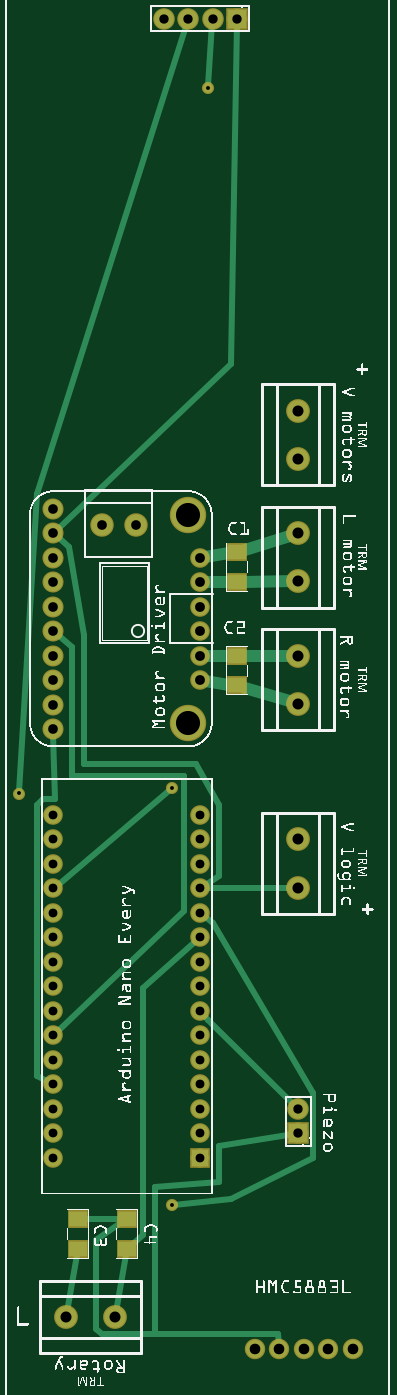
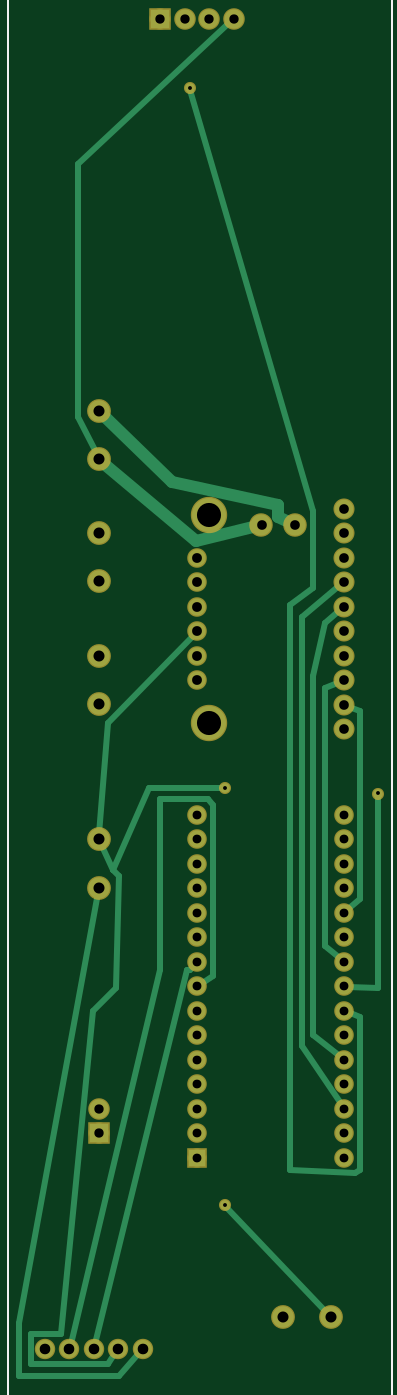
Circuit board: 8 layer files. Board 37.2 x 140.7 mm.
- bottom_copper: robot_copperBottom.gbl (3551 bytes)
- top_copper: robot_copperTop.gtl (3581 bytes)
- drill: robot_drill.txt (1385 bytes)
- bottom_mask: robot_maskBottom.gbs (1725 bytes)
- top_mask: robot_maskTop.gts (1877 bytes)
- paste: robot_pasteMaskTop.gtp (472 bytes)
- bottom_silk: robot_silkBottom.gbo (360 bytes)
- top_silk: robot_silkTop.gto (715665 bytes)

=== bottom_copper: robot_copperBottom.gbl ===
G04 MADE WITH FRITZING*
G04 WWW.FRITZING.ORG*
G04 DOUBLE SIDED*
G04 HOLES PLATED*
G04 CONTOUR ON CENTER OF CONTOUR VECTOR*
%ASAXBY*%
%FSLAX23Y23*%
%MOIN*%
%OFA0B0*%
%SFA1.0B1.0*%
%ADD10C,0.070000*%
%ADD11C,0.138425*%
%ADD12C,0.086000*%
%ADD13C,0.076000*%
%ADD14C,0.073379*%
%ADD15C,0.078000*%
%ADD16C,0.087268*%
%ADD17C,0.087253*%
%ADD18C,0.039370*%
%ADD19R,0.069972X0.070000*%
%ADD20R,0.078000X0.078000*%
%ADD21C,0.024000*%
%ADD22C,0.048000*%
%LNCOPPER0*%
G90*
G70*
G54D10*
X799Y1248D03*
X799Y1348D03*
X799Y1448D03*
X799Y1548D03*
X799Y1648D03*
X799Y1748D03*
X799Y1848D03*
X799Y1948D03*
X799Y2048D03*
X799Y2148D03*
X799Y2248D03*
X799Y2348D03*
X799Y2448D03*
X799Y2548D03*
X799Y2648D03*
X199Y1248D03*
X199Y1348D03*
X199Y1448D03*
X199Y1548D03*
X199Y1648D03*
X199Y1748D03*
X199Y1848D03*
X199Y1948D03*
X199Y2048D03*
X199Y2148D03*
X199Y2248D03*
X199Y2348D03*
X199Y2448D03*
X199Y2548D03*
X199Y2648D03*
G54D11*
X749Y3873D03*
G54D12*
X398Y3833D03*
X536Y3833D03*
G54D13*
X199Y3898D03*
X199Y3798D03*
X199Y3698D03*
X199Y3598D03*
X199Y3498D03*
X199Y3398D03*
X199Y3298D03*
G54D11*
X749Y3023D03*
G54D13*
X199Y3198D03*
X199Y3098D03*
X199Y2998D03*
G54D10*
X799Y3198D03*
X799Y3298D03*
X799Y3398D03*
X799Y3498D03*
X799Y3598D03*
X799Y3698D03*
G54D14*
X1020Y468D03*
X1120Y468D03*
X1220Y468D03*
X1320Y468D03*
X1420Y468D03*
G54D15*
X1199Y1348D03*
X1199Y1448D03*
X949Y5898D03*
X849Y5898D03*
X749Y5898D03*
X649Y5898D03*
G54D16*
X1199Y2351D03*
G54D17*
X1199Y2548D03*
G54D16*
X1199Y4101D03*
G54D17*
X1199Y4298D03*
G54D16*
X1199Y3601D03*
G54D17*
X1199Y3798D03*
G54D16*
X1199Y3101D03*
G54D17*
X1199Y3298D03*
G54D16*
X252Y598D03*
G54D17*
X449Y598D03*
G54D18*
X684Y2759D03*
X684Y1055D03*
X60Y2735D03*
X828Y5615D03*
G54D19*
X799Y1248D03*
G54D20*
X1199Y1348D03*
X949Y5898D03*
G54D21*
X180Y3090D02*
X132Y3071D01*
X132Y3071D02*
X132Y2303D01*
X132Y2303D02*
X185Y2259D01*
G54D22*
D02*
X416Y3841D02*
X468Y3863D01*
X468Y3863D02*
X468Y3911D01*
X468Y3911D02*
X900Y4007D01*
X900Y4007D02*
X1183Y4282D01*
G54D21*
D02*
X213Y2059D02*
X276Y2111D01*
X276Y2111D02*
X276Y3167D01*
X276Y3167D02*
X217Y3190D01*
D02*
X1215Y489D02*
X840Y2015D01*
X840Y2015D02*
X828Y2015D01*
X828Y2015D02*
X811Y2034D01*
D02*
X1315Y489D02*
X948Y2015D01*
X948Y2015D02*
X948Y2711D01*
X948Y2711D02*
X756Y2711D01*
X756Y2711D02*
X732Y2687D01*
X732Y2687D02*
X732Y1991D01*
X732Y1991D02*
X784Y1958D01*
D02*
X1189Y2527D02*
X1140Y2423D01*
X1140Y2423D02*
X1116Y2399D01*
X1116Y2399D02*
X1128Y1943D01*
X1128Y1943D02*
X1224Y1847D01*
X1224Y1847D02*
X1356Y527D01*
X1356Y527D02*
X1476Y527D01*
X1476Y527D02*
X1476Y407D01*
X1476Y407D02*
X1164Y407D01*
X1164Y407D02*
X1133Y450D01*
D02*
X813Y3383D02*
X1164Y3023D01*
X1164Y3023D02*
X1197Y2570D01*
G54D22*
D02*
X1182Y4086D02*
X804Y3767D01*
X804Y3767D02*
X555Y3828D01*
G54D21*
D02*
X692Y2759D02*
X996Y2759D01*
X996Y2759D02*
X1140Y2423D01*
D02*
X663Y5885D02*
X1284Y5303D01*
X1284Y5303D02*
X1284Y4271D01*
X1284Y4271D02*
X1209Y4121D01*
D02*
X679Y1049D02*
X267Y614D01*
D02*
X1035Y452D02*
X1116Y359D01*
X1116Y359D02*
X1524Y359D01*
X1524Y359D02*
X1524Y575D01*
X1524Y575D02*
X1203Y2329D01*
D02*
X214Y3485D02*
X276Y3431D01*
X276Y3431D02*
X324Y3215D01*
X324Y3215D02*
X324Y1751D01*
X324Y1751D02*
X213Y1659D01*
D02*
X214Y3585D02*
X372Y3455D01*
X372Y3455D02*
X372Y1703D01*
X372Y1703D02*
X209Y1463D01*
D02*
X60Y2727D02*
X60Y1943D01*
X60Y1943D02*
X181Y1947D01*
D02*
X826Y5608D02*
X324Y3887D01*
X324Y3887D02*
X324Y3575D01*
X324Y3575D02*
X420Y3503D01*
X420Y3503D02*
X420Y1199D01*
X420Y1199D02*
X156Y1187D01*
X156Y1187D02*
X132Y1199D01*
X132Y1199D02*
X132Y1823D01*
X132Y1823D02*
X182Y1842D01*
G04 End of Copper0*
M02*
=== top_copper: robot_copperTop.gtl ===
G04 MADE WITH FRITZING*
G04 WWW.FRITZING.ORG*
G04 DOUBLE SIDED*
G04 HOLES PLATED*
G04 CONTOUR ON CENTER OF CONTOUR VECTOR*
%ASAXBY*%
%FSLAX23Y23*%
%MOIN*%
%OFA0B0*%
%SFA1.0B1.0*%
%ADD10C,0.138425*%
%ADD11C,0.086000*%
%ADD12C,0.076000*%
%ADD13C,0.070000*%
%ADD14C,0.073379*%
%ADD15C,0.078000*%
%ADD16C,0.087268*%
%ADD17C,0.087253*%
%ADD18C,0.039370*%
%ADD19R,0.074803X0.062992*%
%ADD20R,0.078000X0.078000*%
%ADD21R,0.069972X0.070000*%
%ADD22C,0.048000*%
%ADD23C,0.024000*%
%LNCOPPER1*%
G90*
G70*
G54D10*
X749Y3873D03*
G54D11*
X398Y3833D03*
X536Y3833D03*
G54D12*
X199Y3898D03*
X199Y3798D03*
X199Y3698D03*
X199Y3598D03*
X199Y3498D03*
X199Y3398D03*
X199Y3298D03*
G54D10*
X749Y3023D03*
G54D12*
X199Y3198D03*
X199Y3098D03*
X199Y2998D03*
G54D13*
X799Y3198D03*
X799Y3298D03*
X799Y3398D03*
X799Y3498D03*
X799Y3598D03*
X799Y3698D03*
G54D14*
X1020Y468D03*
X1120Y468D03*
X1220Y468D03*
X1320Y468D03*
X1420Y468D03*
G54D15*
X1199Y1348D03*
X1199Y1448D03*
X949Y5898D03*
X849Y5898D03*
X749Y5898D03*
X649Y5898D03*
G54D16*
X1199Y2351D03*
G54D17*
X1199Y2548D03*
G54D16*
X1199Y4101D03*
G54D17*
X1199Y4298D03*
G54D16*
X1199Y3601D03*
G54D17*
X1199Y3798D03*
G54D16*
X1199Y3101D03*
G54D17*
X1199Y3298D03*
G54D16*
X252Y598D03*
G54D17*
X449Y598D03*
G54D13*
X799Y1248D03*
X799Y1348D03*
X799Y1448D03*
X799Y1548D03*
X799Y1648D03*
X799Y1748D03*
X799Y1848D03*
X799Y1948D03*
X799Y2048D03*
X799Y2148D03*
X799Y2248D03*
X799Y2348D03*
X799Y2448D03*
X799Y2548D03*
X799Y2648D03*
X199Y1248D03*
X199Y1348D03*
X199Y1448D03*
X199Y1548D03*
X199Y1648D03*
X199Y1748D03*
X199Y1848D03*
X199Y1948D03*
X199Y2048D03*
X199Y2148D03*
X199Y2248D03*
X199Y2348D03*
X199Y2448D03*
X199Y2548D03*
X199Y2648D03*
G54D18*
X684Y1055D03*
X828Y5615D03*
X60Y2735D03*
X684Y2759D03*
G54D19*
X949Y3598D03*
X949Y3720D03*
X949Y3298D03*
X949Y3176D03*
G54D20*
X1199Y1348D03*
X949Y5898D03*
G54D19*
X299Y998D03*
X299Y876D03*
X499Y998D03*
X499Y876D03*
G54D21*
X799Y1248D03*
G54D22*
X819Y3195D02*
X917Y3180D01*
D02*
X1177Y3107D02*
X981Y3166D01*
D02*
X819Y3298D02*
X917Y3298D01*
D02*
X1176Y3298D02*
X981Y3298D01*
D02*
X819Y3598D02*
X917Y3598D01*
D02*
X1176Y3601D02*
X981Y3598D01*
D02*
X917Y3715D02*
X819Y3701D01*
D02*
X1177Y3791D02*
X981Y3730D01*
G54D23*
D02*
X1185Y1461D02*
X828Y1811D01*
X828Y1811D02*
X810Y1834D01*
D02*
X453Y620D02*
X494Y850D01*
D02*
X785Y2136D02*
X564Y1943D01*
X564Y1943D02*
X564Y935D01*
X564Y935D02*
X527Y902D01*
D02*
X199Y2978D02*
X204Y2711D01*
X204Y2711D02*
X156Y2711D01*
X156Y2711D02*
X132Y2687D01*
X132Y2687D02*
X132Y1583D01*
X132Y1583D02*
X183Y1556D01*
D02*
X331Y998D02*
X467Y998D01*
D02*
X1180Y1345D02*
X876Y1295D01*
X876Y1295D02*
X876Y1151D01*
X876Y1151D02*
X612Y1127D01*
X612Y1127D02*
X612Y527D01*
X612Y527D02*
X396Y527D01*
X396Y527D02*
X372Y551D01*
X372Y551D02*
X372Y911D01*
X372Y911D02*
X467Y976D01*
D02*
X1119Y489D02*
X1116Y527D01*
X1116Y527D02*
X612Y527D01*
D02*
X212Y2359D02*
X678Y2754D01*
D02*
X214Y3385D02*
X276Y3335D01*
X276Y3335D02*
X276Y2807D01*
X276Y2807D02*
X732Y2807D01*
X732Y2807D02*
X732Y2255D01*
X732Y2255D02*
X212Y1760D01*
D02*
X256Y620D02*
X294Y850D01*
D02*
X813Y2237D02*
X852Y2207D01*
X852Y2207D02*
X1260Y1511D01*
X1260Y1511D02*
X1260Y1247D01*
X1260Y1247D02*
X924Y1079D01*
X924Y1079D02*
X692Y1056D01*
D02*
X817Y2348D02*
X1176Y2351D01*
D02*
X214Y3785D02*
X264Y3743D01*
X264Y3743D02*
X324Y3383D01*
X324Y3383D02*
X324Y2855D01*
X324Y2855D02*
X780Y2855D01*
X780Y2855D02*
X876Y2687D01*
X876Y2687D02*
X876Y2399D01*
X876Y2399D02*
X814Y2358D01*
D02*
X948Y5879D02*
X924Y4487D01*
X924Y4487D02*
X213Y3811D01*
D02*
X743Y5880D02*
X132Y3959D01*
X132Y3959D02*
X60Y2743D01*
D02*
X847Y5879D02*
X829Y5623D01*
G04 End of Copper1*
M02*
=== drill: robot_drill.txt ===
; NON-PLATED HOLES START AT T1
; THROUGH (PLATED) HOLES START AT T100
M48
INCH
T100C0.043288
T101C0.038000
T102C0.045031
T103C0.015748
T104C0.045046
T105C0.040000
T106C0.098425
T107C0.039370
T108C0.036000
%
T100
X012202Y004678
X011202Y004678
X014202Y004678
X010202Y004678
X013202Y004678
T101
X006487Y058977
X007487Y058977
X008487Y058977
X009487Y058977
X011987Y013477
X011987Y014477
T102
X011987Y037977
X011987Y042977
X011987Y032977
X004487Y005977
X011987Y025477
T103
X006840Y010552
X006840Y027592
X008280Y056152
X000599Y027352
T104
X011987Y041008
X011987Y023508
X011987Y036008
X011987Y031008
X002518Y005977
T105
X007987Y035977
X007987Y034977
X007987Y031977
X007987Y032977
X007987Y033977
X007987Y036977
T106
X007487Y030227
X007487Y038727
T107
X003978Y038327
X001987Y031977
X005356Y038327
X001987Y030977
X001987Y036977
X001987Y029977
X001987Y037977
X001987Y033977
X001987Y038977
X001987Y032977
X001987Y034977
X001987Y035977
T108
X007987Y017477
X001987Y019477
X001987Y013477
X007987Y012477
X001987Y017477
X007987Y016477
X007987Y021477
X001987Y023477
X007987Y022477
X001987Y014477
X007987Y014477
X001987Y016477
X007987Y020477
X001987Y022477
X007987Y019477
X007987Y026477
X001987Y025477
X001987Y024477
X001987Y020477
X007987Y018477
X001987Y021477
X001987Y015477
X007987Y015477
X007987Y024477
X007987Y025477
X001987Y012477
X007987Y023477
X007987Y013477
X001987Y018477
X001987Y026477
T00
M30

=== bottom_mask: robot_maskBottom.gbs ===
G04 MADE WITH FRITZING*
G04 WWW.FRITZING.ORG*
G04 DOUBLE SIDED*
G04 HOLES PLATED*
G04 CONTOUR ON CENTER OF CONTOUR VECTOR*
%ASAXBY*%
%FSLAX23Y23*%
%MOIN*%
%OFA0B0*%
%SFA1.0B1.0*%
%ADD10C,0.080000*%
%ADD11C,0.148425*%
%ADD12C,0.096000*%
%ADD13C,0.086000*%
%ADD14C,0.083379*%
%ADD15C,0.088000*%
%ADD16C,0.097268*%
%ADD17C,0.097253*%
%ADD18C,0.049370*%
%ADD19R,0.079972X0.080000*%
%ADD20R,0.088000X0.088000*%
%LNMASK0*%
G90*
G70*
G54D10*
X799Y1248D03*
X799Y1348D03*
X799Y1448D03*
X799Y1548D03*
X799Y1648D03*
X799Y1748D03*
X799Y1848D03*
X799Y1948D03*
X799Y2048D03*
X799Y2148D03*
X799Y2248D03*
X799Y2348D03*
X799Y2448D03*
X799Y2548D03*
X799Y2648D03*
X199Y1248D03*
X199Y1348D03*
X199Y1448D03*
X199Y1548D03*
X199Y1648D03*
X199Y1748D03*
X199Y1848D03*
X199Y1948D03*
X199Y2048D03*
X199Y2148D03*
X199Y2248D03*
X199Y2348D03*
X199Y2448D03*
X199Y2548D03*
X199Y2648D03*
G54D11*
X749Y3873D03*
G54D12*
X398Y3833D03*
X536Y3833D03*
G54D13*
X199Y3898D03*
X199Y3798D03*
X199Y3698D03*
X199Y3598D03*
X199Y3498D03*
X199Y3398D03*
X199Y3298D03*
G54D11*
X749Y3023D03*
G54D13*
X199Y3198D03*
X199Y3098D03*
X199Y2998D03*
G54D10*
X799Y3198D03*
X799Y3298D03*
X799Y3398D03*
X799Y3498D03*
X799Y3598D03*
X799Y3698D03*
G54D14*
X1020Y468D03*
X1120Y468D03*
X1220Y468D03*
X1320Y468D03*
X1420Y468D03*
G54D15*
X1199Y1348D03*
X1199Y1448D03*
X949Y5898D03*
X849Y5898D03*
X749Y5898D03*
X649Y5898D03*
G54D16*
X1199Y2351D03*
G54D17*
X1199Y2548D03*
G54D16*
X1199Y4101D03*
G54D17*
X1199Y4298D03*
G54D16*
X1199Y3601D03*
G54D17*
X1199Y3798D03*
G54D16*
X1199Y3101D03*
G54D17*
X1199Y3298D03*
G54D16*
X252Y598D03*
G54D17*
X449Y598D03*
G54D18*
X684Y2759D03*
X684Y1055D03*
X60Y2735D03*
X828Y5615D03*
G54D19*
X799Y1248D03*
G54D20*
X1199Y1348D03*
X949Y5898D03*
G04 End of Mask0*
M02*
=== top_mask: robot_maskTop.gts ===
G04 MADE WITH FRITZING*
G04 WWW.FRITZING.ORG*
G04 DOUBLE SIDED*
G04 HOLES PLATED*
G04 CONTOUR ON CENTER OF CONTOUR VECTOR*
%ASAXBY*%
%FSLAX23Y23*%
%MOIN*%
%OFA0B0*%
%SFA1.0B1.0*%
%ADD10C,0.148425*%
%ADD11C,0.096000*%
%ADD12C,0.086000*%
%ADD13C,0.080000*%
%ADD14C,0.083379*%
%ADD15C,0.088000*%
%ADD16C,0.097268*%
%ADD17C,0.097253*%
%ADD18C,0.049370*%
%ADD19R,0.084803X0.072992*%
%ADD20R,0.088000X0.088000*%
%ADD21R,0.079972X0.080000*%
%LNMASK1*%
G90*
G70*
G54D10*
X749Y3873D03*
G54D11*
X398Y3833D03*
X536Y3833D03*
G54D12*
X199Y3898D03*
X199Y3798D03*
X199Y3698D03*
X199Y3598D03*
X199Y3498D03*
X199Y3398D03*
X199Y3298D03*
G54D10*
X749Y3023D03*
G54D12*
X199Y3198D03*
X199Y3098D03*
X199Y2998D03*
G54D13*
X799Y3198D03*
X799Y3298D03*
X799Y3398D03*
X799Y3498D03*
X799Y3598D03*
X799Y3698D03*
G54D14*
X1020Y468D03*
X1120Y468D03*
X1220Y468D03*
X1320Y468D03*
X1420Y468D03*
G54D15*
X1199Y1348D03*
X1199Y1448D03*
X949Y5898D03*
X849Y5898D03*
X749Y5898D03*
X649Y5898D03*
G54D16*
X1199Y2351D03*
G54D17*
X1199Y2548D03*
G54D16*
X1199Y4101D03*
G54D17*
X1199Y4298D03*
G54D16*
X1199Y3601D03*
G54D17*
X1199Y3798D03*
G54D16*
X1199Y3101D03*
G54D17*
X1199Y3298D03*
G54D16*
X252Y598D03*
G54D17*
X449Y598D03*
G54D13*
X799Y1248D03*
X799Y1348D03*
X799Y1448D03*
X799Y1548D03*
X799Y1648D03*
X799Y1748D03*
X799Y1848D03*
X799Y1948D03*
X799Y2048D03*
X799Y2148D03*
X799Y2248D03*
X799Y2348D03*
X799Y2448D03*
X799Y2548D03*
X799Y2648D03*
X199Y1248D03*
X199Y1348D03*
X199Y1448D03*
X199Y1548D03*
X199Y1648D03*
X199Y1748D03*
X199Y1848D03*
X199Y1948D03*
X199Y2048D03*
X199Y2148D03*
X199Y2248D03*
X199Y2348D03*
X199Y2448D03*
X199Y2548D03*
X199Y2648D03*
G54D18*
X684Y1055D03*
X828Y5615D03*
X60Y2735D03*
X684Y2759D03*
G54D19*
X949Y3598D03*
X949Y3720D03*
X949Y3298D03*
X949Y3176D03*
G54D20*
X1199Y1348D03*
X949Y5898D03*
G54D19*
X299Y998D03*
X299Y876D03*
X499Y998D03*
X499Y876D03*
G54D21*
X799Y1248D03*
G04 End of Mask1*
M02*
=== paste: robot_pasteMaskTop.gtp ===
G04 MADE WITH FRITZING*
G04 WWW.FRITZING.ORG*
G04 DOUBLE SIDED*
G04 HOLES PLATED*
G04 CONTOUR ON CENTER OF CONTOUR VECTOR*
%ASAXBY*%
%FSLAX23Y23*%
%MOIN*%
%OFA0B0*%
%SFA1.0B1.0*%
%ADD10C,0.138425*%
%ADD11C,0.070000*%
%ADD12R,0.074803X0.062992*%
%LNPASTEMASK1*%
G90*
G70*
G54D10*
X749Y3873D03*
X749Y3023D03*
G54D11*
X799Y2448D03*
G54D12*
X949Y3598D03*
X949Y3720D03*
X949Y3298D03*
X949Y3176D03*
X299Y998D03*
X299Y876D03*
X499Y998D03*
X499Y876D03*
G04 End of PasteMask1*
M02*
=== bottom_silk: robot_silkBottom.gbo ===
G04 MADE WITH FRITZING*
G04 WWW.FRITZING.ORG*
G04 DOUBLE SIDED*
G04 HOLES PLATED*
G04 CONTOUR ON CENTER OF CONTOUR VECTOR*
%ASAXBY*%
%FSLAX23Y23*%
%MOIN*%
%OFA0B0*%
%SFA1.0B1.0*%
%ADD10R,1.574800X6.299220X1.558800X6.283220*%
%ADD11C,0.008000*%
%LNSILK0*%
G90*
G70*
G54D11*
X4Y6295D02*
X1571Y6295D01*
X1571Y4D01*
X4Y4D01*
X4Y6295D01*
D02*
G04 End of Silk0*
M02*
=== top_silk: robot_silkTop.gto (715665 bytes, source omitted) ===
